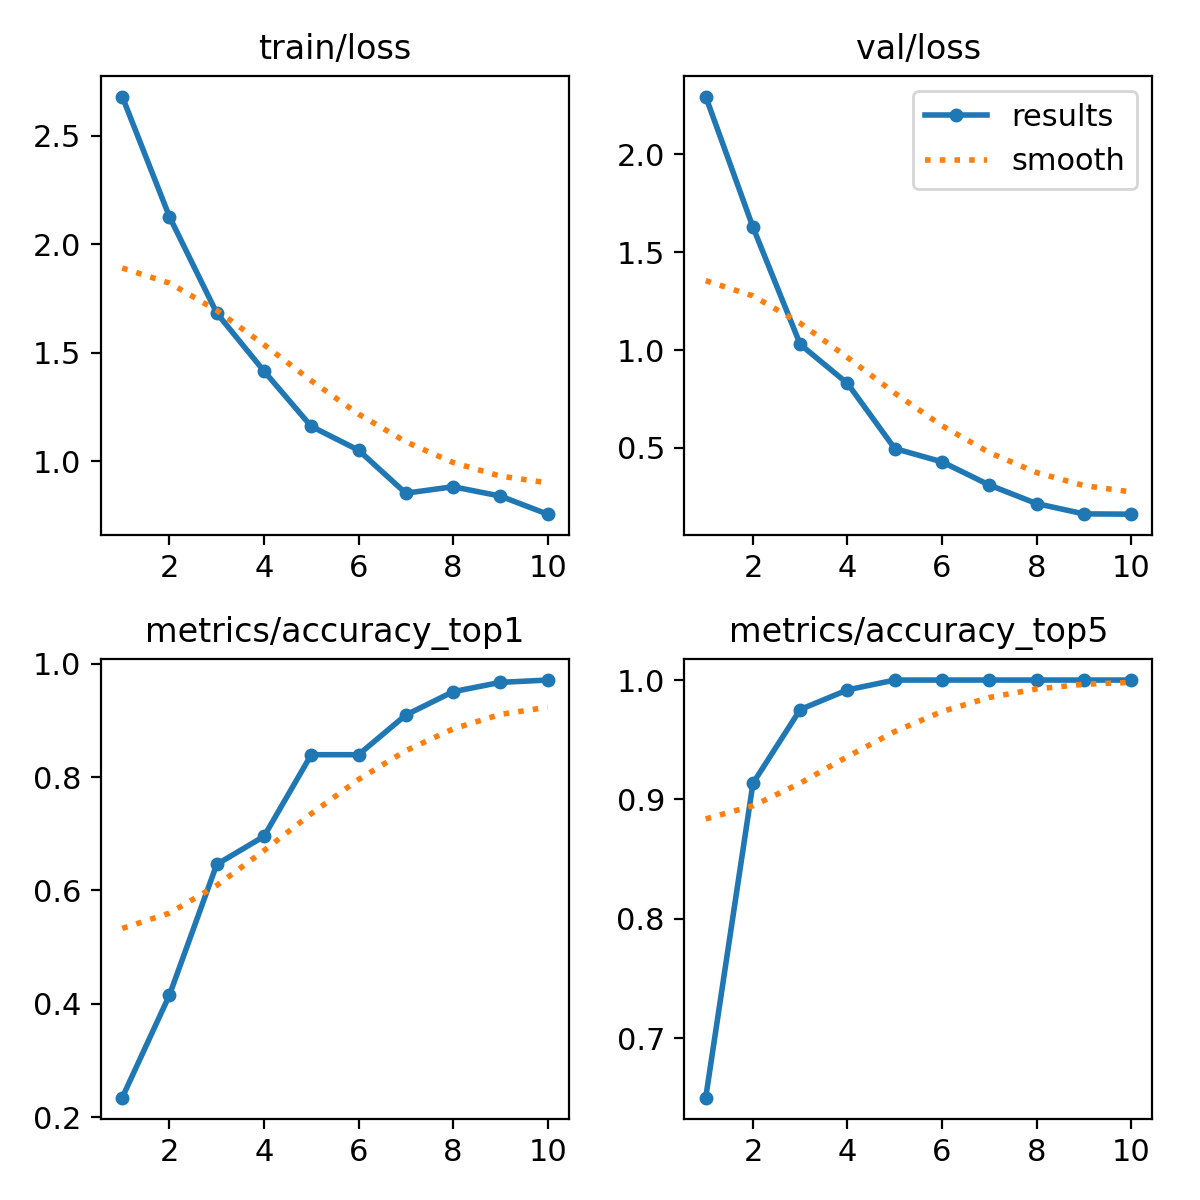

The table this chart was drawn from, first rows:
epoch, time, train/loss, metrics/accuracy_top1, metrics/accuracy_top5, val/loss, lr/pg0, lr/pg1, lr/pg2
1, 6.048, 2.682, 0.2346, 0.6502, 2.294, 0.000191, 0.000191, 0.000191
2, 11.56, 2.128, 0.4156, 0.9136, 1.627, 0.0003487, 0.0003487, 0.0003487
3, 16.7, 1.684, 0.6461, 0.9753, 1.029, 0.0004675, 0.0004675, 0.0004675
4, 21.4, 1.416, 0.6955, 0.9918, 0.8292, 0.0004134, 0.0004134, 0.0004134
5, 26.21, 1.161, 0.8395, 1, 0.497, 0.0003552, 0.0003552, 0.0003552
6, 31.12, 1.051, 0.8395, 1, 0.429, 0.0002969, 0.0002969, 0.0002969
7, 35.97, 0.853, 0.9095, 1, 0.3106, 0.0002387, 0.0002387, 0.0002387
8, 41.31, 0.8828, 0.9506, 1, 0.216, 0.0001805, 0.0001805, 0.0001805
9, 46.34, 0.8398, 0.9671, 1, 0.1633, 0.0001223, 0.0001223, 0.0001223
10, 51.2, 0.7563, 0.9712, 1, 0.1618, 6.4092e-05, 6.4092e-05, 6.4092e-05
